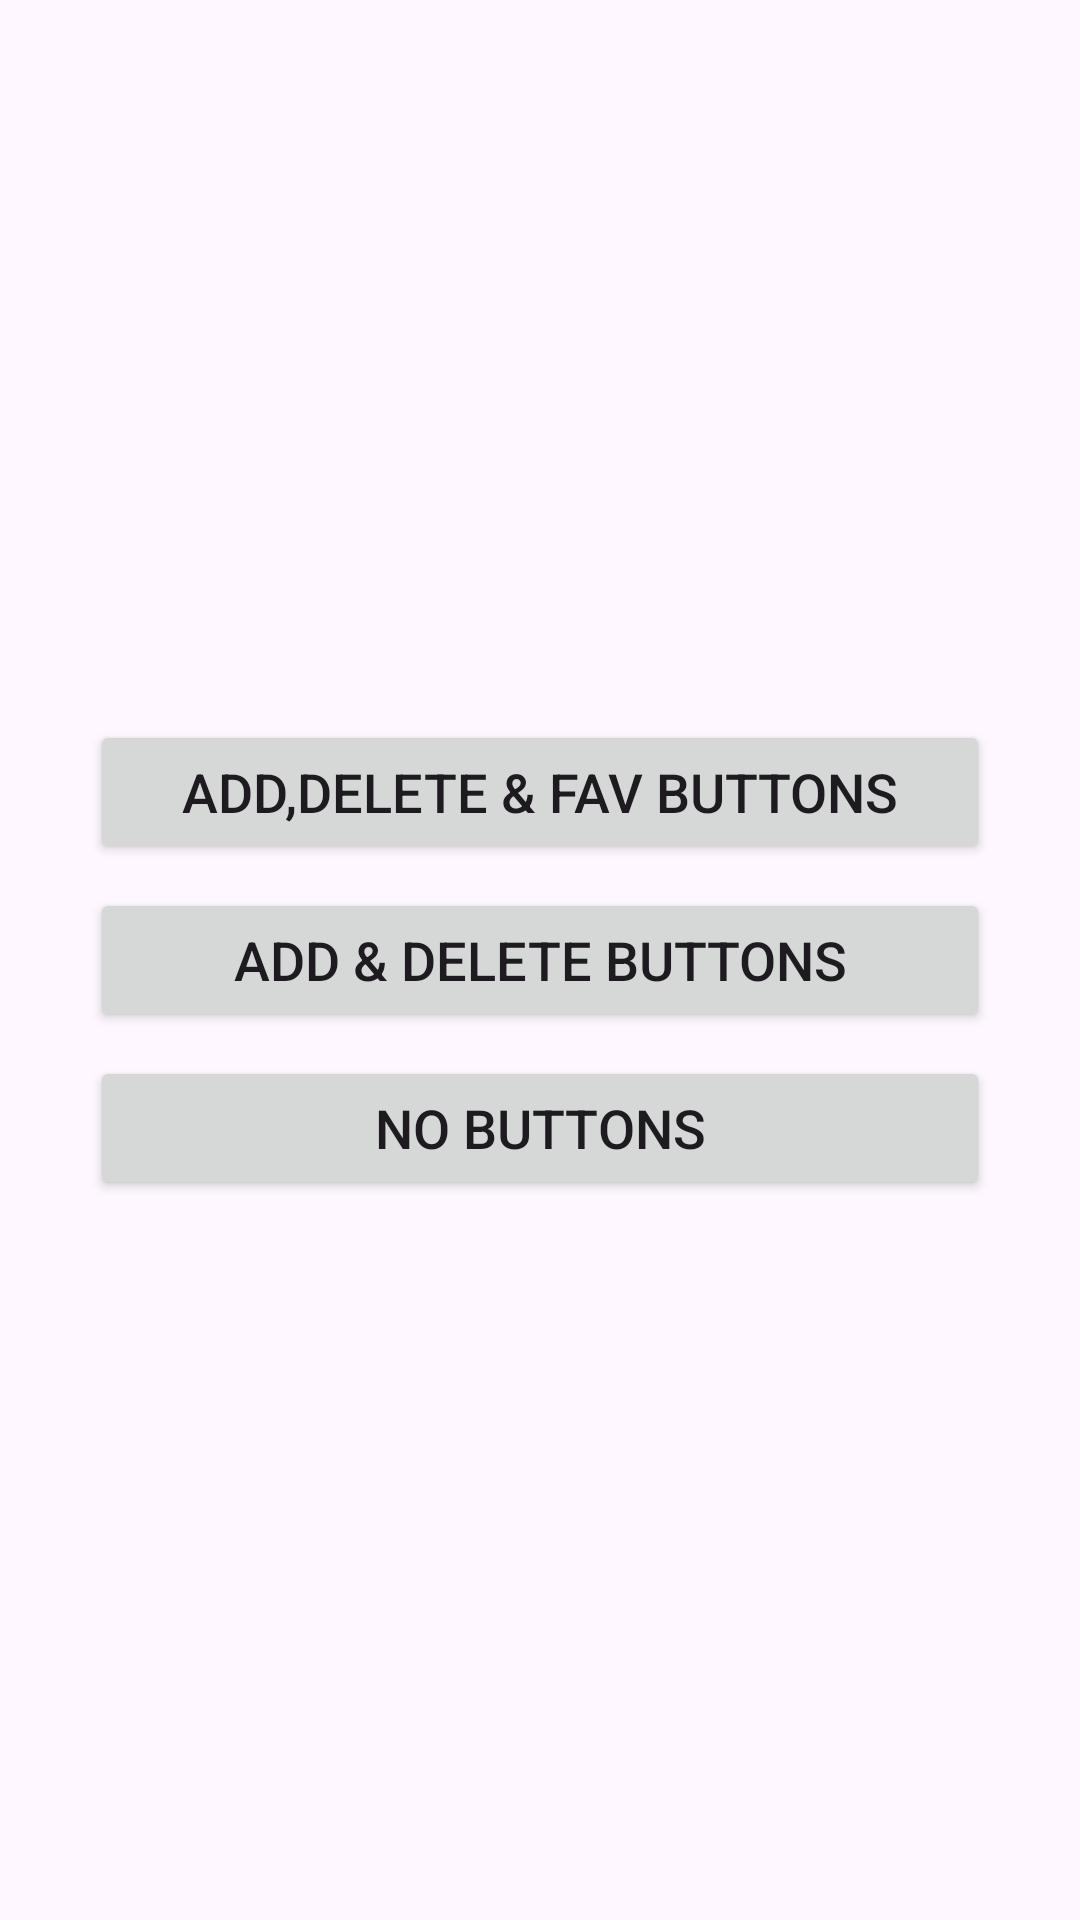

This screen was rendered from an Android layout file. Write that file and the resources it references.
<!-- AndroidManifest.xml: application theme Theme.TaskAndTraining -->
<!-- res/layout/fragment_home.xml -->
<?xml version="1.0" encoding="utf-8"?>
<LinearLayout xmlns:android="http://schemas.android.com/apk/res/android"
    xmlns:tools="http://schemas.android.com/tools"
    android:layout_width="match_parent"
    android:layout_height="match_parent"
    tools:context=".fragment.HomeFragment"
    android:orientation="vertical"
    android:gravity="center">

    <Button
        android:id="@+id/threeSelectiveBtn"
        android:layout_width="300dp"
        android:layout_height="wrap_content"
        android:text="add,delete &amp; fav Buttons"
        android:textSize="18sp"
        android:layout_margin="4dp"
        />

    <Button
        android:id="@+id/twoSelectiveBtn"
        android:layout_width="300dp"
        android:layout_height="wrap_content"
        android:text="add &amp; delete Buttons"
        android:textSize="18sp"
        android:layout_margin="4dp"
        />

    <Button
        android:id="@+id/emptySelectiveBtn"
        android:layout_width="300dp"
        android:layout_height="wrap_content"
        android:text="No Buttons"
        android:textSize="18sp"
        android:layout_margin="4dp"
        />
</LinearLayout>
<!-- resources referenced by this layout -->
<resources>
  <style name="Theme.TaskAndTraining" parent="Base.Theme.TaskAndTraining" />
  <style name="Base.Theme.TaskAndTraining" parent="Theme.Material3.DayNight.NoActionBar">
          
          
      </style>
</resources>
